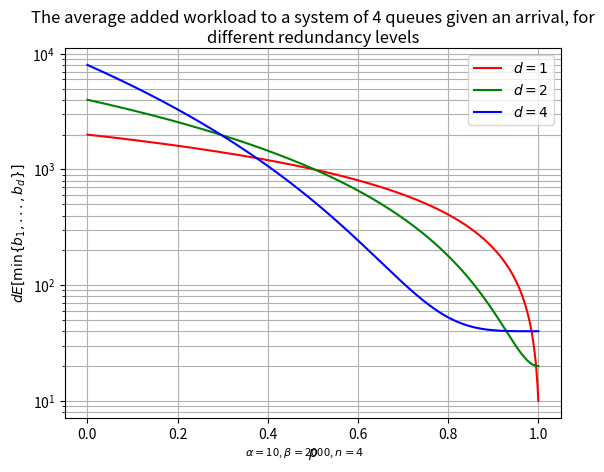

This chart was generated by the following Python code:
import numpy as np
import matplotlib.pyplot as plt

########################################################################################################################
# The purpose of this file is to try and find parameters that display different behaviours under different redundancy
# levels for a system with 4 servers and the redundancy-d (level) is in [1, 2, 4]. The method used is scanning the
# probability (@p) for a usual workload (@alpha) job and plot the constraining formulas dictated by @alpha, @p, @mu
# (while @mu is the service rate of each server) and the level of redundancy used. We assume that servers have the same
# @mu.
# Here, we specifically look for a certain @mu and @alpha, what are the @p and betas that give us a change for the
# better with d=2 and a change for the worse with d=4 (all compared to d=1).
########################################################################################################################

########################################################################################################################
#   CONSTANTS
########################################################################################################################
# alpha = 10
# mu = 0.001
# p_resolution = 1000

########################################################################################################################
#   LAMBDAS
########################################################################################################################
# These are actually the formulas that constrain the value of beta (unusual big workload job).
# d = 1
# f = lambda p: ((1.0 / mu) - float(alpha) * p) / (1.0 - p)
# # d = 2
# g = lambda p: ((1.0 / (2.0 * mu)) - float(alpha) * (1.0 - (1.0 - p) ** 2)) / ((1.0 - p) ** 2)
# # d = 4
# h = lambda p: ((1.0 / (4.0 * mu)) - float(alpha) * (1.0 - (1.0 - p) ** 2)) / ((1.0 - p) ** 4)


########################################################################################################################
#   MAIN
########################################################################################################################
# The '30' is there to provide better scaling for relevant plot.
# px = [float(x)/p_resolution for x in range(1, p_resolution-30)]
# fp = [f(p) for p in px]
# gp = [g(p) for p in px]
# hp = [h(p) for p in px]

########################################################################################################################
#   PLOTS
########################################################################################################################
# for y in range(90, 121):
#     plt.plot(px, [y for x in px], linestyle='dashed', color='grey')
# plt.plot(px, fp, 'red', label=r'$f(p)$')
# plt.plot(px, gp, 'green', label=r'$g(p)$')
# plt.plot(px, hp, 'blue', label=r'$h(p)$')

# plt.semilogy(px, fp, 'red', label=r'$f(p)$')
# plt.semilogy(px, gp, 'green', label=r'$g(p)$')
# plt.semilogy(px, hp, 'blue', label=r'$h(p)$')
# # plt.fill_between(px, gp, hp, where=(gp >= hp), facecolor='lightgreen', interpolate=True)
# plt.xlabel(r'$p$')
# plt.ylabel(r'$\beta$')
# plt.legend()
# plt.xlim(0.1)
# # plt.ylim(0.0, 1.0 / miu)
# # plt.savefig('alpha=' + str(alpha) + ',mu=' + str(miu) + '.png')
# plt.show()


alpha = 10.0
beta = 2000.0
f_p_d = lambda p, d: d*(alpha*(1.0-(1.0-p)**d) + beta*(1.0-p)**d)
px = np.arange(0, 1.001, 0.001)
d1 = [f_p_d(p, 1) for p in px]
d2 = [f_p_d(p, 2) for p in px]
d4 = [f_p_d(p, 4) for p in px]
plt.semilogy(px, d1, 'red', label=r'$d=1$')
plt.semilogy(px, d2, 'green', label=r'$d=2$')
plt.semilogy(px, d4, 'blue', label=r'$d=4$')
plt.xlabel(r'$p$')
plt.ylabel(r'$dE[\min\{b_{1},...,b_{d}\}]$')
plt.legend()
plt.grid(True, which="both")
plt.title(r'The average added workload to a system of 4 queues given an arrival, for different redundancy levels',
          wrap=True)
plt.figtext(0.5, 0.03, r'$\alpha=$' + str(int(alpha)) + r', $\beta=$' + str(int(beta)) + r', $n=4$', wrap=True,
            horizontalalignment='center', fontsize=8)
plt.show()
